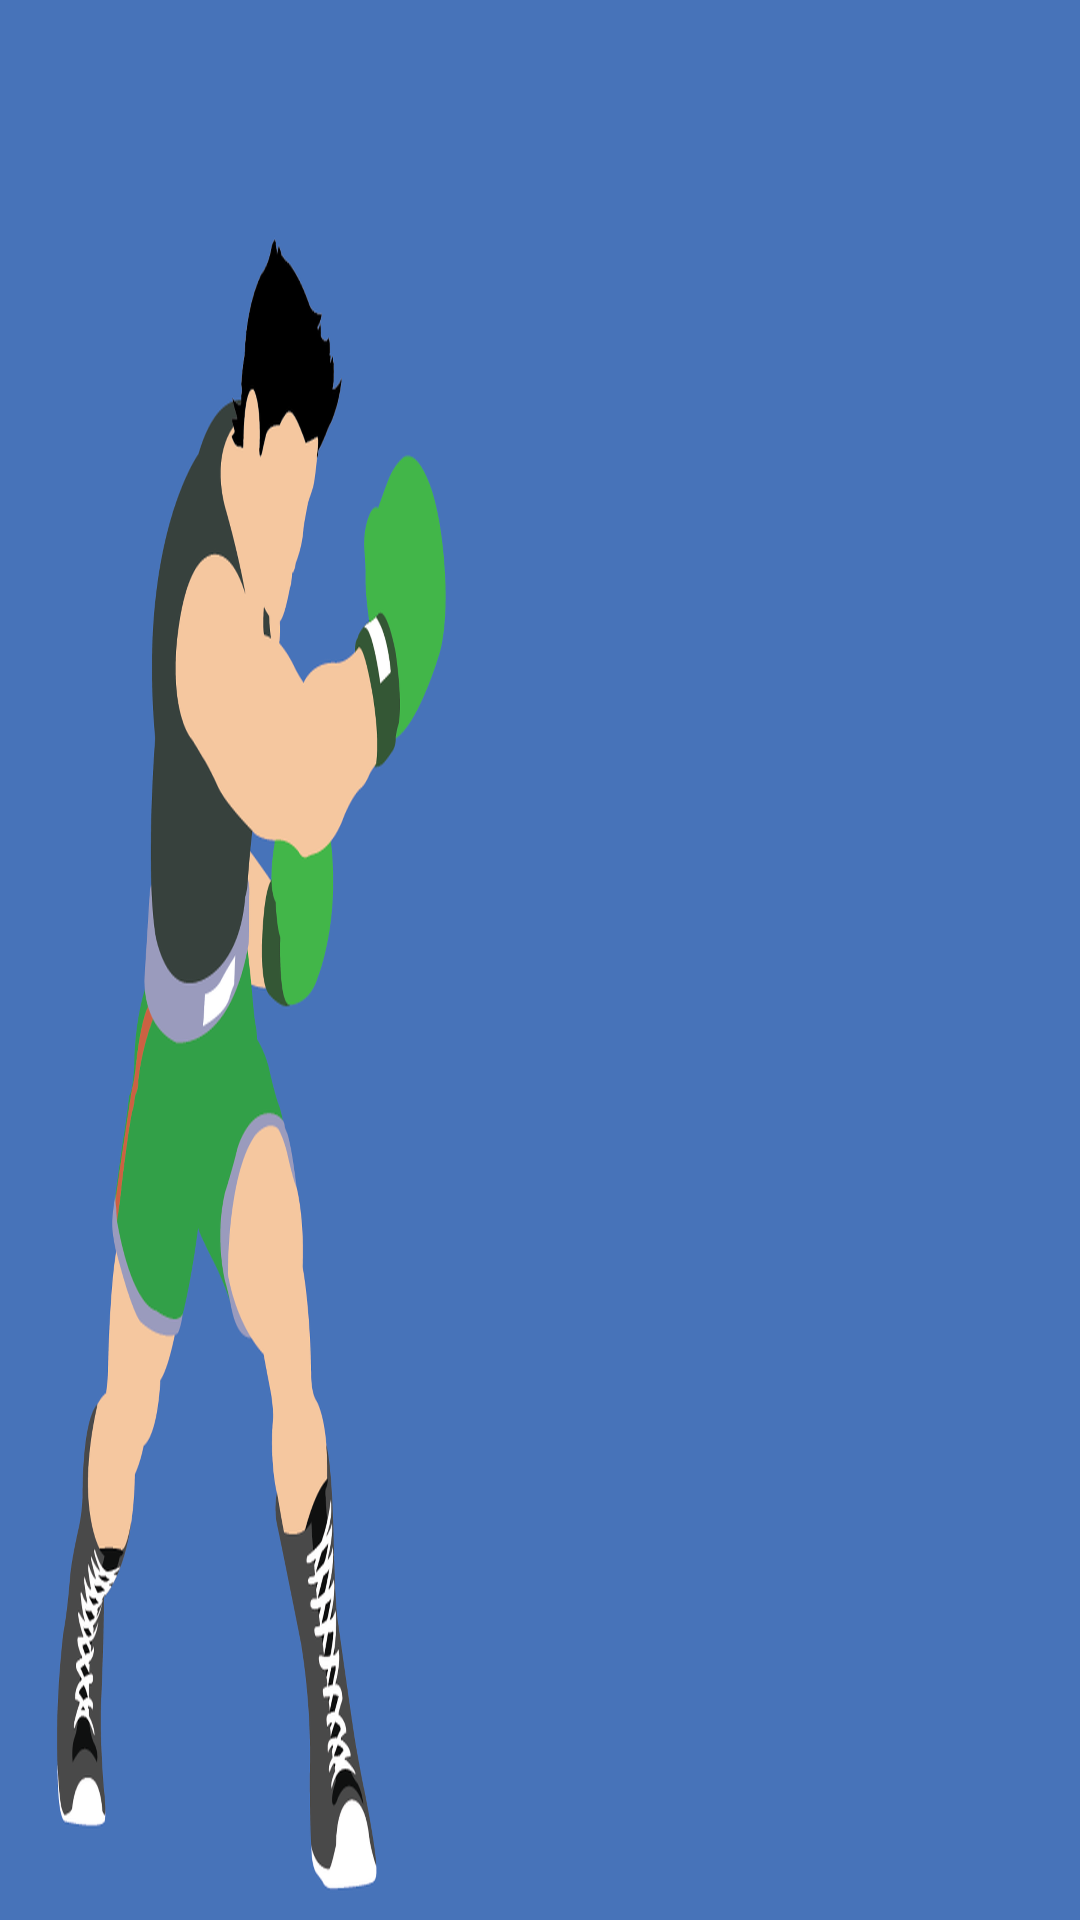

Layout XML and referenced resources for this Android screen:
<!-- AndroidManifest.xml: application theme AppTheme -->
<!-- res/layout/image_header.xml -->
<?xml version="1.0" encoding="utf-8"?>
<ImageView xmlns:android="http://schemas.android.com/apk/res/android"
    android:id="@+id/image"
    android:layout_width="wrap_content"
    android:layout_height="170dp"
    android:scaleType="fitXY"
    android:src="@drawable/boxing"
    android:contentDescription="@string/image_header" />
<!-- resources referenced by this layout -->
<resources>
  <!-- drawable boxing: png bitmap (drawable-hdpi, 86226 bytes) -->
  <string name="image_header">Image header</string>
  <style name="AppTheme" parent="Theme.AppCompat.Light.DarkActionBar">
  
          
          <item name="colorPrimary">@color/colorPrimary</item>
          <item name="colorPrimaryDark">@color/colorPrimaryDark</item>
          <item name="colorAccent">@color/colorAccent</item>
          
      </style>
  <color name="colorPrimary">#3F51B5</color>
  <color name="colorPrimaryDark">#231aa4</color>
  <color name="colorAccent">#FF4081</color>
</resources>
